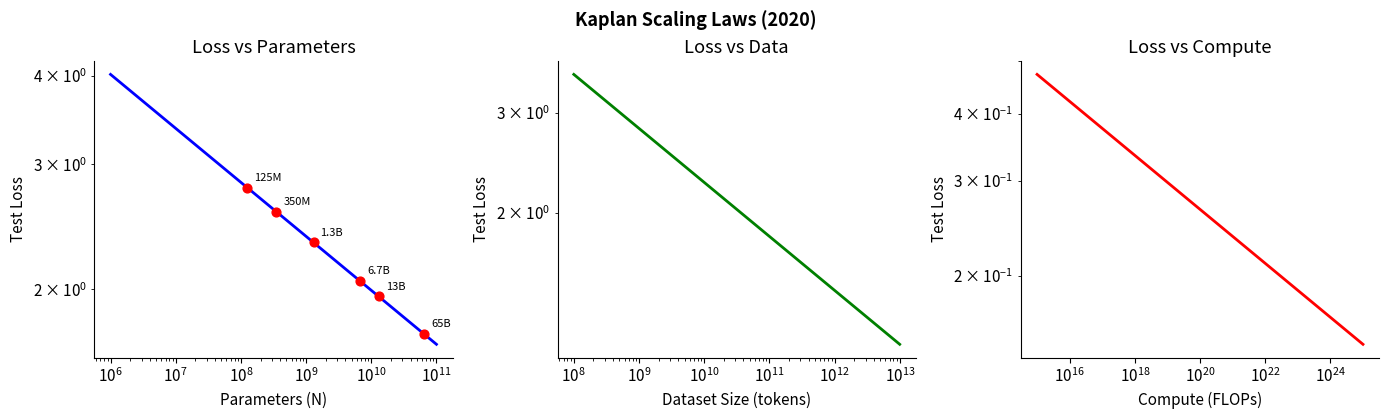
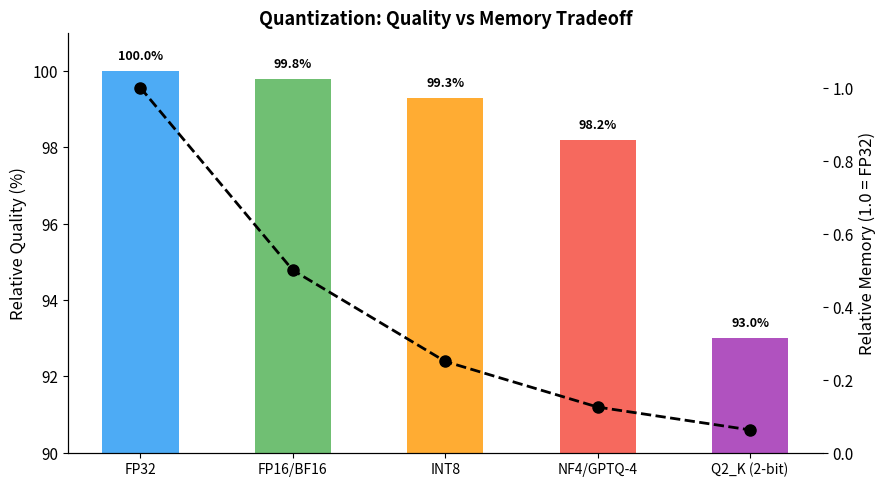
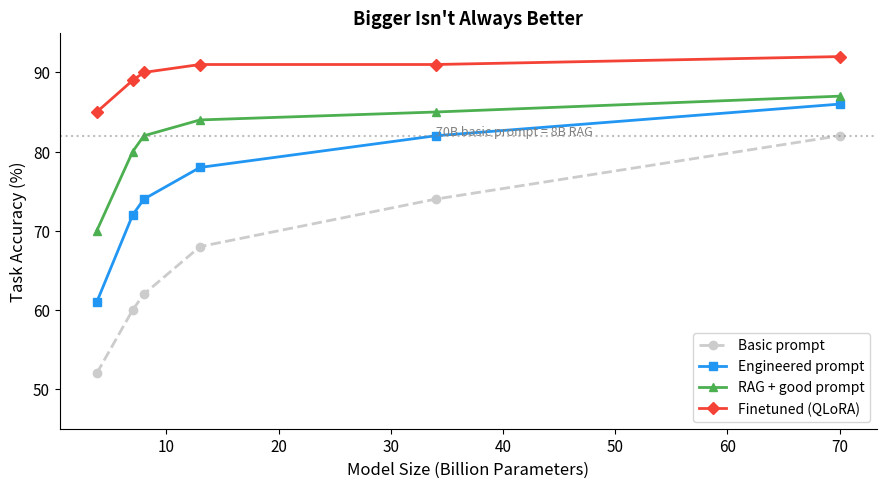

The matplotlib source for these figures, in order:
# @title Setup — Run this cell first
!pip install -q numpy matplotlib pandas

import numpy as np
import matplotlib.pyplot as plt
import pandas as pd

plt.rcParams.update({
    'figure.dpi': 120,
    'axes.spines.top': False,
    'axes.spines.right': False,
    'font.size': 11,
})

print('✓ All packages ready')

# Visualize Kaplan-style scaling curves
fig, axes = plt.subplots(1, 3, figsize=(14, 4))

# Loss vs Parameters
N = np.logspace(6, 11, 200)  # 1M to 100B params
alpha_N, Nc = 0.076, 8.8e13
L_N = (Nc / N) ** alpha_N
axes[0].loglog(N, L_N, 'b-', linewidth=2)
axes[0].set_xlabel('Parameters (N)')
axes[0].set_ylabel('Test Loss')
axes[0].set_title('Loss vs Parameters')

# Known model data points (approximate)
model_params = [125e6, 350e6, 1.3e9, 6.7e9, 13e9, 65e9]
model_names  = ['125M', '350M', '1.3B', '6.7B', '13B', '65B']
model_losses = [(Nc / n) ** alpha_N for n in model_params]
axes[0].scatter(model_params, model_losses, c='red', zorder=5, s=40)
for n, name, loss in zip(model_params, model_names, model_losses):
    axes[0].annotate(name, (n, loss), textcoords='offset points',
                     xytext=(5, 5), fontsize=8)

# Loss vs Dataset size
D = np.logspace(8, 13, 200)  # 100M to 10T tokens
alpha_D, Dc = 0.095, 5.4e13
L_D = (Dc / D) ** alpha_D
axes[1].loglog(D, L_D, 'g-', linewidth=2)
axes[1].set_xlabel('Dataset Size (tokens)')
axes[1].set_ylabel('Test Loss')
axes[1].set_title('Loss vs Data')

# Loss vs Compute
C = np.logspace(15, 25, 200)  # FLOPs
alpha_C, Cc = 0.050, 3.1e8
L_C = (Cc / C) ** alpha_C
axes[2].loglog(C, L_C, 'r-', linewidth=2)
axes[2].set_xlabel('Compute (FLOPs)')
axes[2].set_ylabel('Test Loss')
axes[2].set_title('Loss vs Compute')

plt.tight_layout()
plt.suptitle('Kaplan Scaling Laws (2020)', y=1.03, fontsize=13, fontweight='bold')
plt.show()
print('Note: Straight lines on log-log plots = power law relationships')

# Chinchilla vs Llama training comparison
data = {
    'Model': ['GPT-3', 'Chinchilla', 'LLaMA-1 7B', 'LLaMA-1 13B',
              'LLaMA-1 65B', 'LLaMA-2 7B', 'LLaMA-2 70B',
              'LLaMA-3 8B', 'LLaMA-3 70B'],
    'Params (B)':    [175,   70,  7,   13,  65,  7,   70,  8,   70],
    'Tokens (T)':    [0.3, 1.4, 1.0,  1.0, 1.4, 2.0,  2.0, 15.0, 15.0],
    'Chinchilla (T)': [3.5, 1.4, 0.14, 0.26, 1.3, 0.14, 1.4, 0.16, 1.4],
    'Token/Param Ratio': [1.7, 20, 143, 77, 22, 286, 29, 1875, 214],
    'Philosophy': ['Under-trained', 'Compute-optimal', 'Inference-optimal',
                   'Inference-optimal', 'Near-optimal', 'Inference-optimal',
                   'Inference-optimal', 'Inference-optimal', 'Inference-optimal'],
}
df = pd.DataFrame(data)
print('Training Philosophy Comparison')
print('=' * 80)
print(df.to_string(index=False))
print()
print('Chinchilla rule: Tokens ≈ 20 × Params')
print('LLaMA-3 8B trains on 1,875× its parameter count — nearly 100× the Chinchilla ratio!')

def estimate_vram_gb(
    params_billion: float,
    precision_bits: int = 16,
    context_length: int = 4096,
    num_layers: int = None,
    hidden_dim: int = None,
    batch_size: int = 1,
    overhead_pct: float = 0.15,
) -> dict:
    """Estimate total VRAM for inference."""
    bytes_per_param = precision_bits / 8
    weight_gb = (params_billion * 1e9 * bytes_per_param) / (1024**3)

    # Rough heuristics for architecture if not provided
    if num_layers is None:
        num_layers = int(params_billion * 4) if params_billion < 15 else int(params_billion * 1.2)
    if hidden_dim is None:
        hidden_dim = int((params_billion * 1e9 / (12 * num_layers)) ** 0.5) * 2

    kv_bytes_per_token = 2 * num_layers * hidden_dim * 2 * (precision_bits / 8)
    kv_cache_gb = (kv_bytes_per_token * context_length * batch_size) / (1024**3)

    subtotal = weight_gb + kv_cache_gb
    overhead_gb = subtotal * overhead_pct
    total = subtotal + overhead_gb

    return {
        'weights_gb': round(weight_gb, 2),
        'kv_cache_gb': round(kv_cache_gb, 2),
        'overhead_gb': round(overhead_gb, 2),
        'total_gb': round(total, 2),
    }

# Quick test
result = estimate_vram_gb(7, precision_bits=16)
print(f'LLaMA-2 7B @ FP16: {result}')

# VRAM requirement table: model sizes × precisions × GPU fit
models = [
    ('Phi-3 Mini',   3.8),
    ('LLaMA-3 8B',   8.0),
    ('Mistral 7B',   7.0),
    ('LLaMA-2 13B', 13.0),
    ('Mixtral 8x7B', 46.7),
    ('LLaMA-2 70B', 70.0),
]
precisions = [16, 8, 4]
gpus = {
    'T4 (16 GB)': 16,
    'L4 (24 GB)': 24,
    'A100 (40 GB)': 40,
    'A100 (80 GB)': 80,
}

rows = []
for name, params in models:
    for bits in precisions:
        est = estimate_vram_gb(params, precision_bits=bits)
        fits = {gpu: '✓' if est['total_gb'] <= vram else '✗'
                for gpu, vram in gpus.items()}
        rows.append({
            'Model': name,
            'Precision': f'{bits}-bit',
            'VRAM (GB)': est['total_gb'],
            **fits,
        })

df_vram = pd.DataFrame(rows)
print('VRAM Requirements — Inference (batch_size=1, ctx=4096)')
print('=' * 85)
print(df_vram.to_string(index=False))

# Visualize quantization quality-memory tradeoff
quant_data = {
    'Format': ['FP32', 'FP16/BF16', 'INT8', 'NF4/GPTQ-4', 'Q2_K (2-bit)'],
    'Bits':   [32, 16, 8, 4, 2],
    'Relative_Quality': [100, 99.8, 99.3, 98.2, 93.0],
    'Memory_Factor': [1.0, 0.5, 0.25, 0.125, 0.0625],
}
df_q = pd.DataFrame(quant_data)

fig, ax1 = plt.subplots(figsize=(9, 5))
x = range(len(df_q))
bars = ax1.bar(x, df_q['Relative_Quality'], color=['#2196F3', '#4CAF50',
               '#FF9800', '#F44336', '#9C27B0'], alpha=0.8, width=0.5)
ax1.set_ylim(90, 101)
ax1.set_ylabel('Relative Quality (%)', fontsize=12)
ax1.set_xticks(x)
ax1.set_xticklabels(df_q['Format'], fontsize=10)

ax2 = ax1.twinx()
ax2.plot(x, df_q['Memory_Factor'], 'ko--', markersize=8, linewidth=2)
ax2.set_ylabel('Relative Memory (1.0 = FP32)', fontsize=12)
ax2.set_ylim(0, 1.15)

for i, (q, m) in enumerate(zip(df_q['Relative_Quality'], df_q['Memory_Factor'])):
    ax1.text(i, q + 0.3, f'{q}%', ha='center', fontsize=9, fontweight='bold')

plt.title('Quantization: Quality vs Memory Tradeoff', fontsize=13, fontweight='bold')
fig.tight_layout()
plt.show()
print('Black line = memory usage. Bars = quality retention.')
print('Sweet spot: 4-bit quantization retains ~98% quality at 1/8 the memory.')

# Benchmark comparison for popular models
bench = {
    'Model': ['GPT-4o', 'Claude 3.5 Sonnet', 'LLaMA-3 70B',
              'LLaMA-3 8B', 'Mistral 7B', 'Phi-3 Mini (3.8B)',
              'Gemma-2 9B'],
    'Params':  ['~200B?', '~???', '70B', '8B', '7B', '3.8B', '9B'],
    'MMLU':    [88.7, 88.7, 82.0, 68.4, 62.5, 69.9, 71.3],
    'HumanEval': [90.2, 92.0, 81.7, 62.2, 40.2, 58.5, 54.3],
    'GSM8K':   [95.3, 96.4, 93.0, 79.6, 52.2, 82.7, 76.4],
}
df_bench = pd.DataFrame(bench)
print('Benchmark Scores (approximate, higher = better)')
print('=' * 72)
print(df_bench.to_string(index=False))
print()
print('⚠ These numbers change with prompt format, few-shot count, and evaluation harness.')
print('  Use them for rough comparisons only.')

def recommend_model(
    vram_gb: float,
    latency_sensitive: bool = False,
    task_complexity: str = 'medium',     # 'low', 'medium', 'high'
    data_must_stay_local: bool = True,
    will_finetune: bool = False,
) -> str:
    """Simple model selection heuristic."""
    recommendations = []

    if not data_must_stay_local:
        recommendations.append(
            '🌐 API option: GPT-4o or Claude 3.5 Sonnet — best quality, no GPU needed'
        )

    # Determine max model size at INT4
    max_params_b = vram_gb * 1.6  # rough heuristic

    if max_params_b >= 70:
        tier = '70B'
    elif max_params_b >= 13:
        tier = '13B'
    elif max_params_b >= 7:
        tier = '7-8B'
    elif max_params_b >= 3:
        tier = '3-4B'
    else:
        tier = 'tiny'

    model_map = {
        '70B':  'LLaMA-3 70B (Q4) or Mixtral 8x7B (Q4)',
        '13B':  'LLaMA-2 13B (Q4/Q8) or Mistral 7B (FP16)',
        '7-8B': 'LLaMA-3 8B (Q4/Q8) or Mistral 7B (Q4)',
        '3-4B': 'Phi-3 Mini (Q4/FP16)',
        'tiny': 'Phi-3 Mini (Q2) — limited capability',
    }

    recommendations.append(f'💻 Local option ({vram_gb} GB): {model_map[tier]}')

    if will_finetune:
        ft_max = vram_gb * 0.6  # QLoRA needs extra memory
        if ft_max >= 13:
            recommendations.append('🔧 Finetune: LLaMA-3 8B with QLoRA (FP16 + 4-bit base)')
        elif ft_max >= 7:
            recommendations.append('🔧 Finetune: LLaMA-3 8B or Mistral 7B with QLoRA')
        else:
            recommendations.append('🔧 Finetune: Phi-3 Mini with QLoRA')

    if latency_sensitive and tier in ('70B', '13B'):
        recommendations.append(
            '⚡ Latency note: Consider dropping to 7-8B tier for faster responses'
        )

    return '\n'.join(recommendations)

# Example: Colab Free user with a classification task
print('═' * 60)
print('Scenario: Colab Free (T4 16GB), classification, local data')
print('═' * 60)
print(recommend_model(vram_gb=16, latency_sensitive=True,
                      task_complexity='low', data_must_stay_local=True))
print()
print('═' * 60)
print('Scenario: A100 80GB, complex reasoning, can use APIs')
print('═' * 60)
print(recommend_model(vram_gb=80, latency_sensitive=False,
                      task_complexity='high', data_must_stay_local=False,
                      will_finetune=True))

# Illustrate: when does model size stop helping?
model_sizes = [3.8, 7, 8, 13, 34, 70]
# Hypothetical accuracy curves for different approaches
general_prompt = [52, 60, 62, 68, 74, 82]
good_prompt    = [61, 72, 74, 78, 82, 86]
rag_pipeline   = [70, 80, 82, 84, 85, 87]
finetuned      = [85, 89, 90, 91, 91, 92]

fig, ax = plt.subplots(figsize=(9, 5))
ax.plot(model_sizes, general_prompt, 'o--', label='Basic prompt', color='#ccc', linewidth=2)
ax.plot(model_sizes, good_prompt,    's-',  label='Engineered prompt', color='#2196F3', linewidth=2)
ax.plot(model_sizes, rag_pipeline,   '^-',  label='RAG + good prompt', color='#4CAF50', linewidth=2)
ax.plot(model_sizes, finetuned,      'D-',  label='Finetuned (QLoRA)', color='#F44336', linewidth=2)

ax.axhline(y=82, color='gray', linestyle=':', alpha=0.5)
ax.annotate('70B basic prompt = 8B RAG', xy=(34, 82), fontsize=9,
            color='gray', style='italic')

ax.set_xlabel('Model Size (Billion Parameters)', fontsize=12)
ax.set_ylabel('Task Accuracy (%)', fontsize=12)
ax.set_title('Bigger Isn\'t Always Better', fontsize=13, fontweight='bold')
ax.legend(loc='lower right', fontsize=10)
ax.set_ylim(45, 95)
plt.tight_layout()
plt.show()
print('A finetuned 3.8B model outperforms a 70B model with a basic prompt.')
print('Invest in prompting/RAG/finetuning before scaling up model size.')

def estimate_colab_cost(
    hours_per_week: float,
    weeks: int,
    tier: str = 'free',  # 'free', 'pro', 'pro_plus'
) -> dict:
    """Estimate Colab costs for the course."""
    tier_info = {
        'free':     {'sub': 0,  'gpu_hr': 0.0,   'gpu': 'T4',  'vram': 16},
        'pro':      {'sub': 10, 'gpu_hr': 0.10,  'gpu': 'L4',  'vram': 24},
        'pro_plus': {'sub': 50, 'gpu_hr': 0.50,  'gpu': 'A100','vram': 80},
    }
    info = tier_info[tier]
    total_hours = hours_per_week * weeks
    compute_cost = total_hours * info['gpu_hr']
    subscription = info['sub'] * (weeks / 4.33)  # months
    total = compute_cost + subscription

    return {
        'tier': tier,
        'gpu': info['gpu'],
        'vram_gb': info['vram'],
        'total_hours': total_hours,
        'compute_cost': f'${compute_cost:.2f}',
        'subscription': f'${subscription:.2f}',
        'total_cost': f'${total:.2f}',
    }

# Course estimate: 4 hours/week for 12 weeks
print('Course Cost Projections (4 hrs/week × 12 weeks)')
print('=' * 55)
for tier in ['free', 'pro', 'pro_plus']:
    est = estimate_colab_cost(4, 12, tier)
    print(f"{tier:10s} | GPU: {est['gpu']:5s} | VRAM: {est['vram_gb']:2d} GB | "
          f"Total: {est['total_cost']}")

print()
print('Recommendation: Start with Free tier. Upgrade to Pro only if you need')
print('longer sessions or want to experiment with 13B+ models.')

# Exercise 1 — Your code here
# Hint: estimate_vram_gb(params_billion, precision_bits, context_length)

# 1. Mistral 7B at three precisions
# for bits in [16, 8, 4]:
#     result = estimate_vram_gb(7, precision_bits=bits)
#     print(f'Mistral 7B @ {bits}-bit: {result["total_gb"]} GB')

# 2. LLaMA-3 70B at INT4 with 8K context
# result = estimate_vram_gb(70, precision_bits=4, context_length=8192)

# 3. Phi-3 Mini at FP16 with 128K context
# result = estimate_vram_gb(3.8, precision_bits=16, context_length=131072)

# Exercise 2 — Your analysis here
# Use recommend_model() as a starting point, then refine your reasoning.

# print(recommend_model(
#     vram_gb=24,
#     latency_sensitive=True,
#     task_complexity='medium',
#     data_must_stay_local=True,
#     will_finetune=False,
# ))

# Your reasoning:
# - VRAM: ...
# - Latency: ...
# - RAG means: ...
# - Recommended model: ...

# Exercise 3 — Your calculations here
# for tier in ['free', 'pro', 'pro_plus']:
#     est = estimate_colab_cost(6, 16, tier)
#     print(f"{tier}: {est['total_cost']}")

# Lambda Labs comparison:
# lambda_hourly = 1.10
# total_hours = 6 * 16
# lambda_cost = total_hours * lambda_hourly
# print(f'Lambda A100: ${lambda_cost:.2f}')
